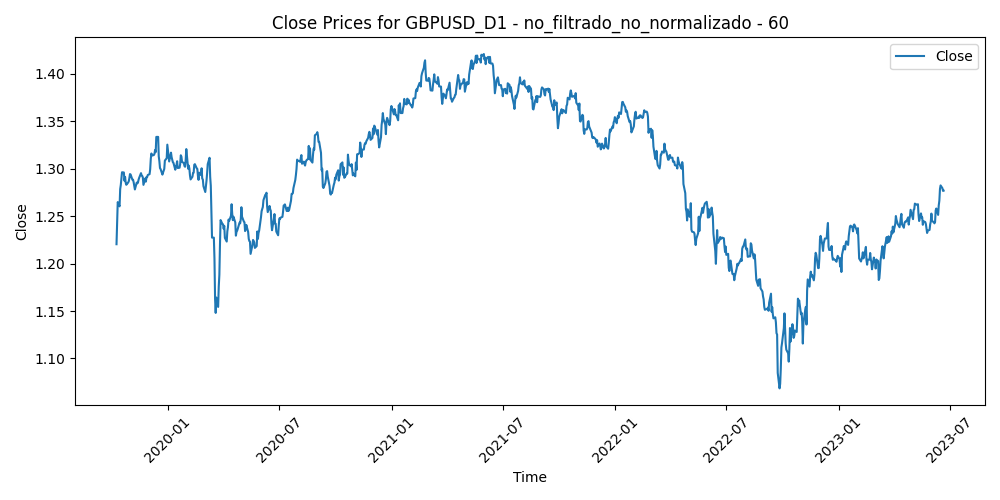

The table this chart was drawn from, first rows:
Time, Close, Volume, diferencia_media_60
2019-10-09, 1.22, 66757, 0.007294
2019-10-10, 1.244, 98657, -0.01664
2019-10-11, 1.265, 117830, -0.03701
2019-10-14, 1.26, 83295, -0.03229
2019-10-15, 1.278, 115140, -0.04988
2019-10-16, 1.283, 118752, -0.05369
2019-10-17, 1.289, 120649, -0.05928
2019-10-18, 1.296, 91654, -0.06539
2019-10-21, 1.296, 84476, -0.0639
2019-10-22, 1.287, 92554, -0.05401
2019-10-23, 1.291, 88838, -0.05674
2019-10-24, 1.285, 78247, -0.04945
2019-10-25, 1.283, 61207, -0.04618
2019-10-28, 1.285, 57737, -0.04738
2019-10-29, 1.287, 70836, -0.0475
2019-10-30, 1.29, 68655, -0.04949
2019-10-31, 1.294, 76132, -0.05247
2019-11-01, 1.294, 68431, -0.05058
2019-11-04, 1.288, 55788, -0.0436
2019-11-05, 1.288, 69052, -0.04231
2019-11-06, 1.286, 54683, -0.03831
2019-11-07, 1.281, 74118, -0.03296
2019-11-08, 1.278, 58610, -0.02846
2019-11-11, 1.285, 52693, -0.03447
2019-11-12, 1.284, 63970, -0.03258
2019-11-13, 1.285, 61371, -0.03202
2019-11-14, 1.288, 57844, -0.03404
2019-11-15, 1.29, 49106, -0.03507
2019-11-18, 1.295, 56896, -0.03879
2019-11-19, 1.293, 59849, -0.03519
2019-11-20, 1.292, 58541, -0.03361
2019-11-21, 1.291, 57442, -0.03081
2019-11-22, 1.283, 59771, -0.02187
2019-11-25, 1.29, 53466, -0.02733
2019-11-26, 1.286, 55437, -0.02264
2019-11-27, 1.291, 60554, -0.02639
2019-11-28, 1.291, 55457, -0.02524
2019-11-29, 1.293, 54929, -0.0264
2019-12-02, 1.294, 56063, -0.02635
2019-12-03, 1.299, 57553, -0.03037
2019-12-04, 1.31, 65990, -0.04021
2019-12-05, 1.316, 55495, -0.04438
2019-12-06, 1.314, 54961, -0.04117
2019-12-09, 1.314, 53835, -0.04047
2019-12-10, 1.316, 57342, -0.04071
2019-12-11, 1.32, 66250, -0.04344
2019-12-12, 1.317, 89941, -0.04016
2019-12-13, 1.333, 117954, -0.05473
2019-12-16, 1.333, 73777, -0.05326
2019-12-17, 1.313, 85013, -0.03171
2019-12-18, 1.308, 84095, -0.02546
2019-12-19, 1.301, 76428, -0.01704
2019-12-20, 1.299, 61411, -0.01477
2019-12-23, 1.294, 64387, -0.007883
2019-12-24, 1.296, 49911, -0.008963
2019-12-26, 1.3, 41657, -0.01159
2019-12-27, 1.308, 66886, -0.01912
2019-12-30, 1.311, 64715, -0.02036
2019-12-31, 1.325, 58043, -0.03302
2020-01-02, 1.314, 76814, -0.01985
... 901 more rows
